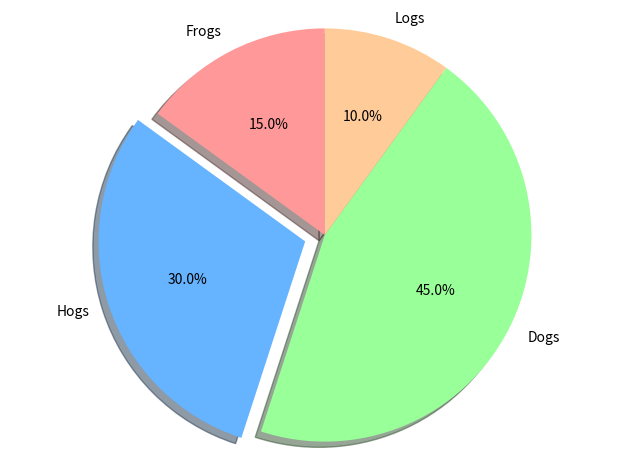

Generate this figure with matplotlib: (Note: this script raises an exception after producing the figure.)
import matplotlib.pyplot as plt

# Pie chart
labels = ['Frogs', 'Hogs', 'Dogs', 'Logs']
sizes = [15, 30, 45, 10]
# only "explode" the 2nd slice (i.e. 'Hogs')
explode = (0, 0.1, 0, 0)
#add colors
colors = ['#ff9999','#66b3ff','#99ff99','#ffcc99']
fig1, ax1 = plt.subplots()
ax1.pie(sizes, explode=explode, labels=labels, colors=colors, autopct='%1.1f%%',
        shadow=True, startangle=90)
# Equal aspect ratio ensures that pie is drawn as a circle
ax1.axis('equal')
plt.tight_layout()
plt.show()
plt.savefig('./figs/pie_chart_demo.png', dpi=300)